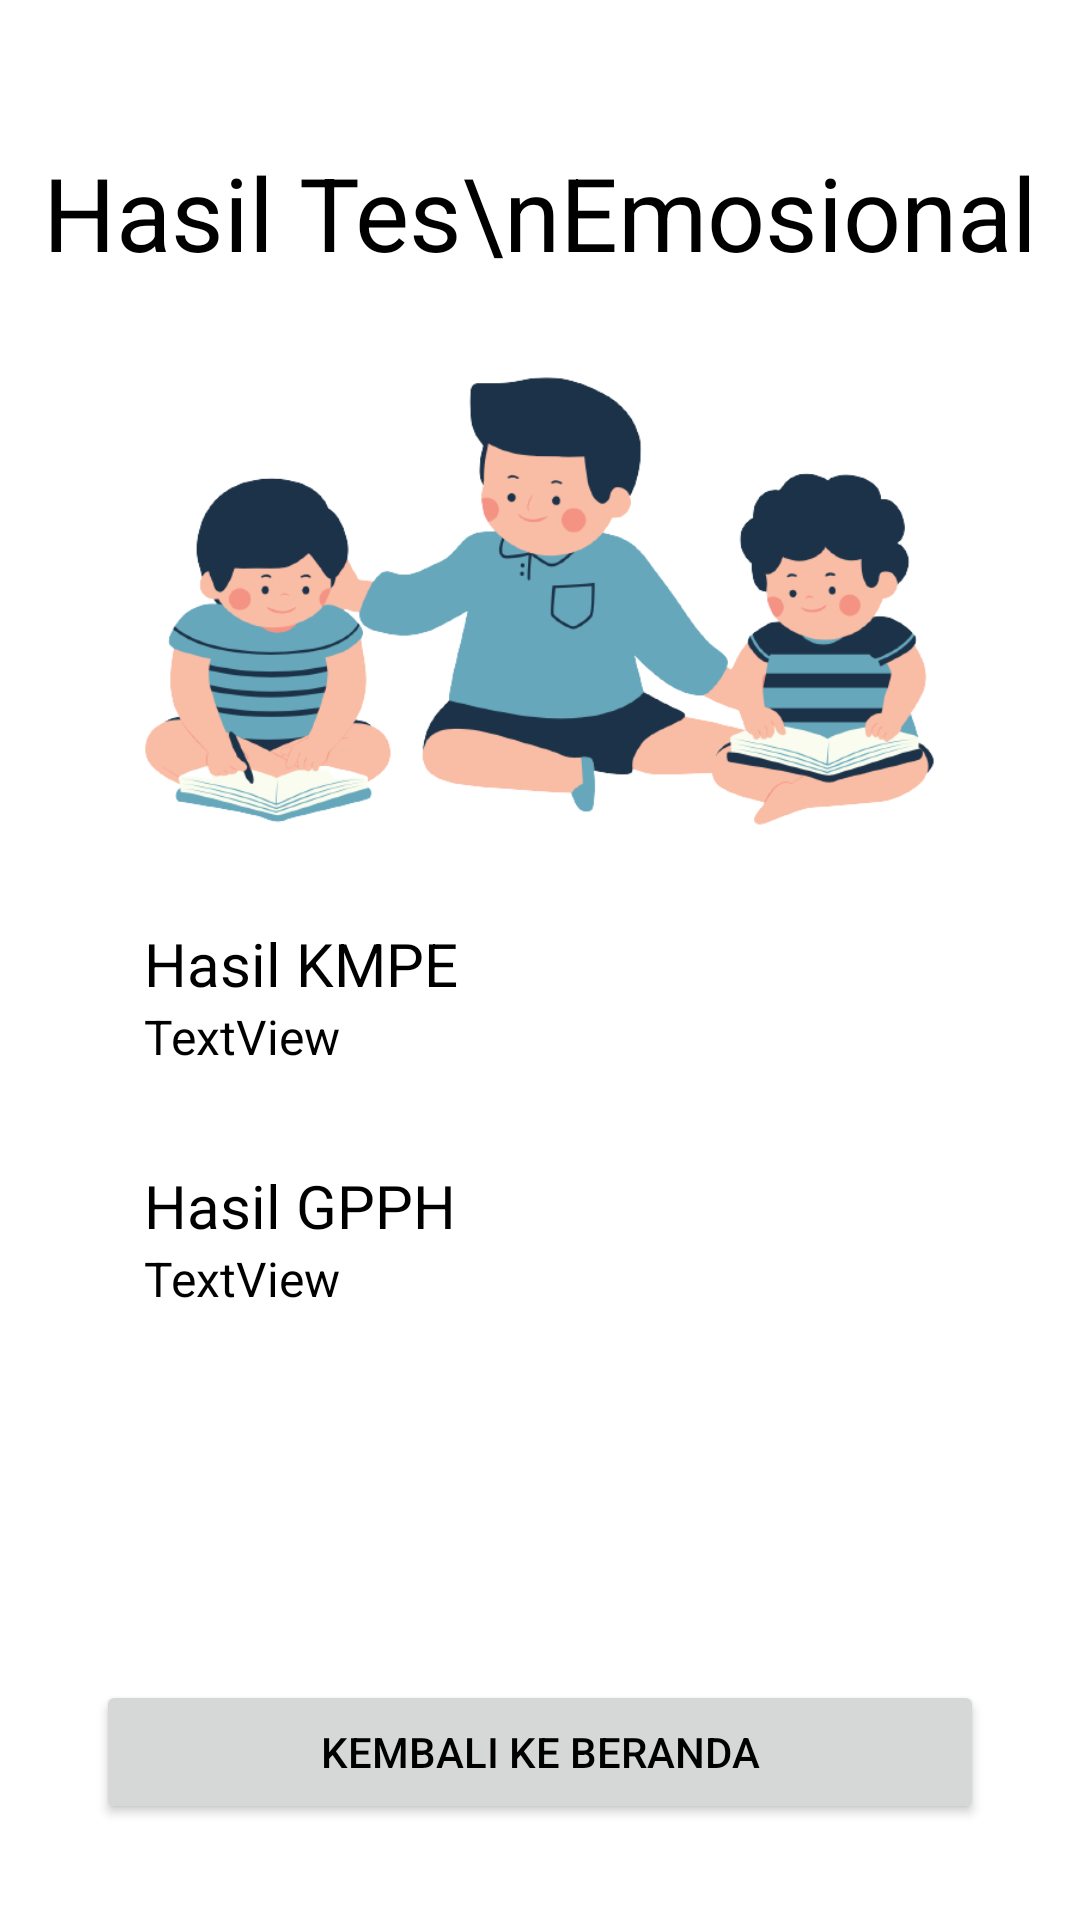

Produce the Android XML layout that renders to this screen, including the resource entries it uses.
<!-- AndroidManifest.xml: application theme Theme.TumbuhDanKembang -->
<!-- res/layout/activity_hasil_tes_emosional3.xml -->
<?xml version="1.0" encoding="utf-8"?>
<androidx.constraintlayout.widget.ConstraintLayout xmlns:android="http://schemas.android.com/apk/res/android"
    xmlns:app="http://schemas.android.com/apk/res-auto"
    xmlns:tools="http://schemas.android.com/tools"
    android:layout_width="match_parent"
    android:layout_height="match_parent"
    tools:context=".HasilTesEmosional3Activity">

    <TextView
        android:id="@+id/tv_hasilEmosional3"
        android:layout_width="wrap_content"
        android:layout_height="wrap_content"
        android:layout_marginTop="48dp"
        android:text="Hasil Tes\nEmosional"
        android:textAlignment="center"
        android:textSize="34sp"
        app:layout_constraintEnd_toEndOf="parent"
        app:layout_constraintStart_toStartOf="parent"
        app:layout_constraintTop_toTopOf="parent" />

    <ScrollView
        android:layout_width="0dp"
        android:layout_height="0dp"
        android:layout_marginTop="32dp"
        android:layout_marginBottom="8dp"
        app:layout_constraintBottom_toTopOf="@id/btn_keBerandaEmosional3"
        app:layout_constraintEnd_toEndOf="parent"
        app:layout_constraintStart_toStartOf="parent"
        app:layout_constraintTop_toBottomOf="@id/tv_hasilEmosional3">

        <LinearLayout
            android:layout_width="match_parent"
            android:layout_height="wrap_content"
            android:layout_marginStart="48dp"
            android:layout_marginEnd="48dp"
            android:orientation="vertical">

            <ImageView
                android:id="@+id/imageView11"
                android:layout_width="match_parent"
                android:layout_height="wrap_content"
                android:adjustViewBounds="true"
                app:srcCompat="@drawable/image_46" />

            <Space
                android:layout_width="match_parent"
                android:layout_height="32dp" />

            <TextView
                android:id="@+id/tv_hasilEmoKMPE3"
                android:layout_width="match_parent"
                android:layout_height="wrap_content"
                android:text="Hasil KMPE"
                android:textSize="20sp" />

            <TextView
                android:id="@+id/tv_hasilEmoKMPE4"
                android:layout_width="match_parent"
                android:layout_height="wrap_content"
                android:text="TextView"
                android:textSize="16sp" />

            <Space
                android:layout_width="match_parent"
                android:layout_height="32dp" />

            <TextView
                android:id="@+id/tv_hasilEmoGPPH3"
                android:layout_width="match_parent"
                android:layout_height="wrap_content"
                android:text="Hasil GPPH"
                android:textSize="20sp" />

            <TextView
                android:id="@+id/tv_hasilEmoGPPH4"
                android:layout_width="match_parent"
                android:layout_height="wrap_content"
                android:text="TextView"
                android:textSize="16sp" />

        </LinearLayout>
    </ScrollView>

    <Button
        android:id="@+id/btn_keBerandaEmosional3"
        android:layout_width="0dp"
        android:layout_height="wrap_content"
        android:layout_marginStart="32dp"
        android:layout_marginEnd="32dp"
        android:layout_marginBottom="32dp"
        android:text="Kembali ke Beranda"
        app:layout_constraintBottom_toBottomOf="parent"
        app:layout_constraintEnd_toEndOf="parent"
        app:layout_constraintStart_toStartOf="parent" />
</androidx.constraintlayout.widget.ConstraintLayout>
<!-- resources referenced by this layout -->
<resources>
  <!-- drawable image_46: png bitmap (drawable, 72415 bytes) -->
  <style name="Theme.TumbuhDanKembang" parent="Theme.MaterialComponents.DayNight.NoActionBar">
          
          <item name="colorPrimary">@color/green_two</item>
          <item name="colorPrimaryVariant">@color/green_three</item>
          <item name="colorOnPrimary">@color/white</item>
          
          <item name="colorSecondary">@color/teal_200</item>
          <item name="colorSecondaryVariant">@color/teal_700</item>
          <item name="colorOnSecondary">@color/black</item>
          
          <item name="android:statusBarColor" tools:targetApi="l">?attr/colorPrimaryVariant</item>
          <item name="android:textColor">#000000</item>
          
      </style>
  <color name="green_two">#FF008037</color>
  <color name="green_three">#FF7ED957</color>
  <color name="white">#FFFFFFFF</color>
  <color name="teal_200">#FF9FDF84</color>
  <color name="teal_700">#FF9FDF84</color>
  <color name="black">#FF000000</color>
</resources>
